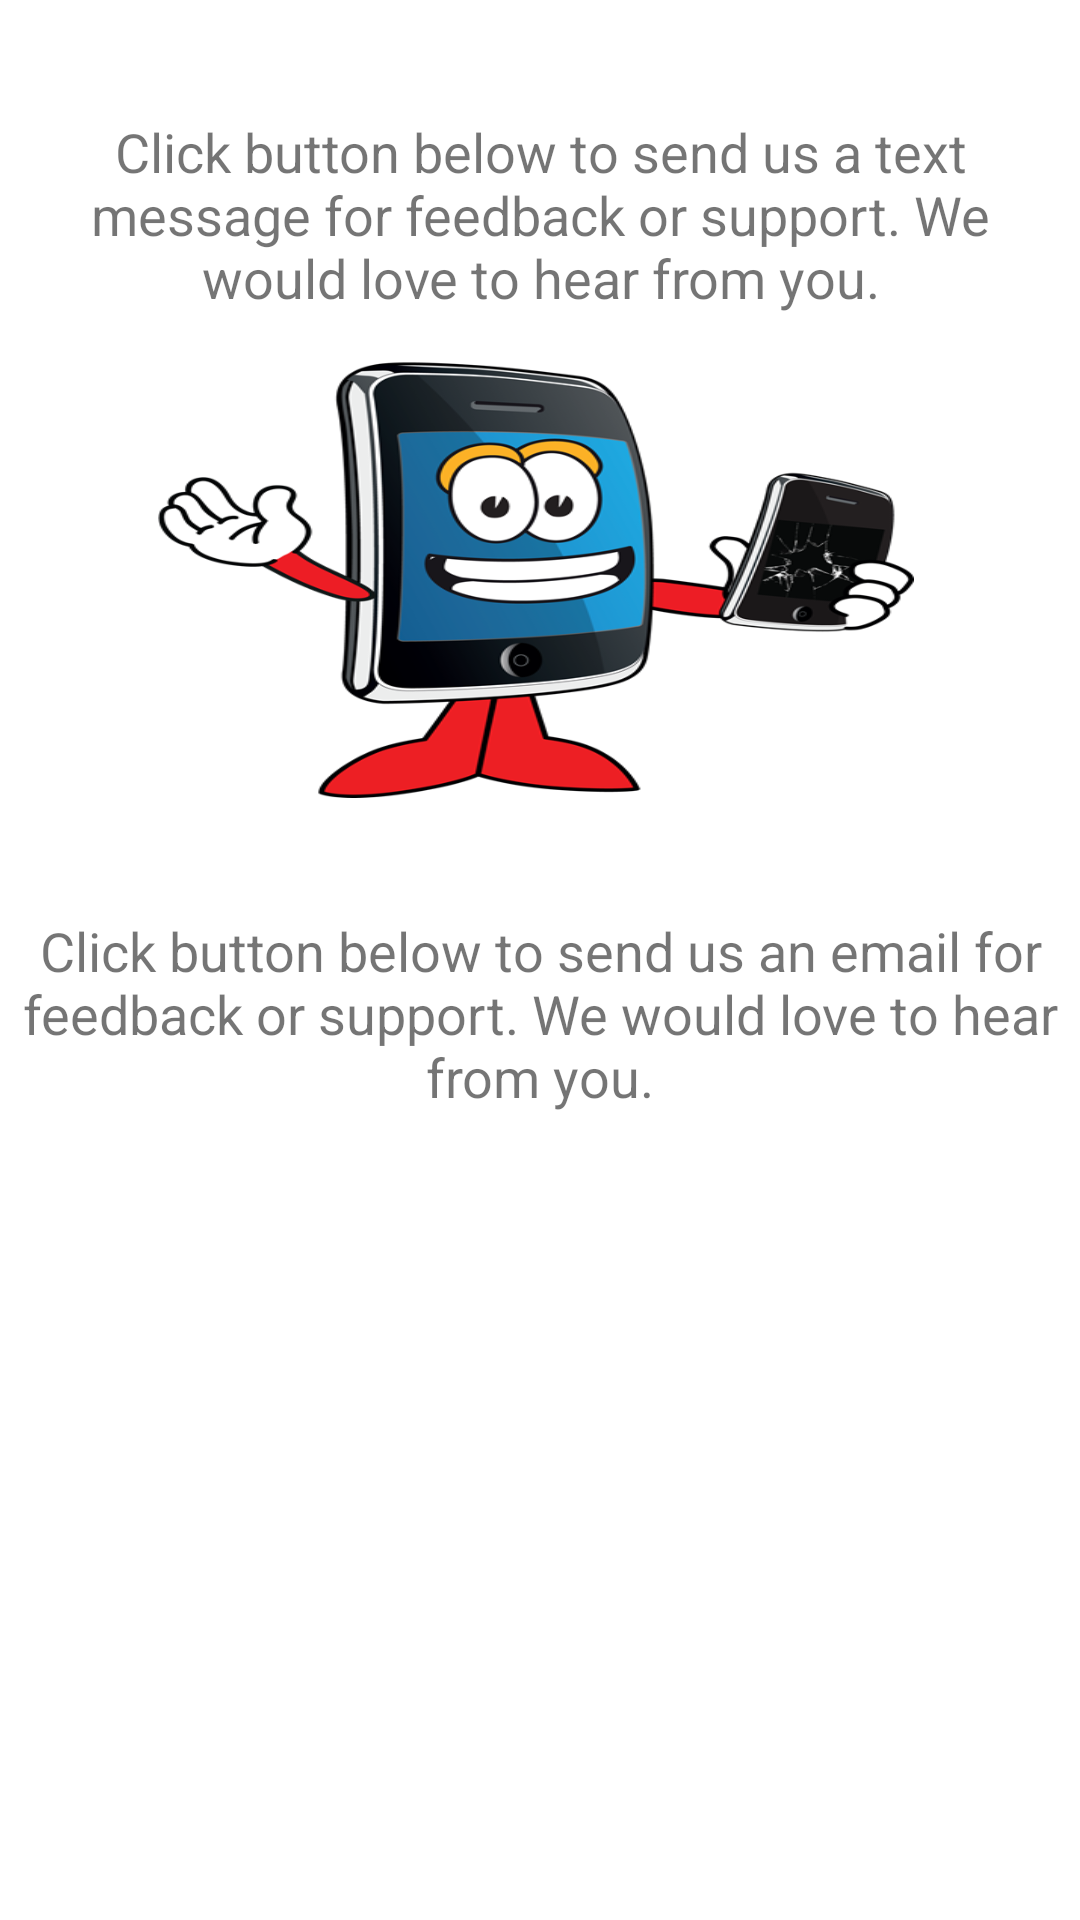

Write the Android layout XML for this screen, with the resource values it uses.
<!-- AndroidManifest.xml: application theme Theme.Pizza_dominos_usa -->
<!-- res/layout/fragment_contactus.xml -->
<?xml version="1.0" encoding="utf-8"?>

<androidx.constraintlayout.widget.ConstraintLayout xmlns:android="http://schemas.android.com/apk/res/android"
    xmlns:app="http://schemas.android.com/apk/res-auto"
    xmlns:tools="http://schemas.android.com/tools"
    android:layout_width="match_parent"
    android:layout_height="match_parent"
    tools:context=".ui.contactus.ContactUsFragment">

    <androidx.core.widget.NestedScrollView
        android:layout_width="match_parent"
        android:layout_height="match_parent"
        android:fillViewport="true"
        tools:layout_editor_absoluteX="-43dp"
        tools:layout_editor_absoluteY="-443dp">

        <androidx.constraintlayout.widget.ConstraintLayout
            android:layout_width="match_parent"
            android:layout_height="wrap_content">

            <ImageView
                android:id="@+id/imageView_contact_us"
                android:layout_width="252dp"
                android:layout_height="147dp"
                android:layout_marginTop="8dp"
                android:scaleType="fitXY"
                android:src="@drawable/contact_us_image"
                app:layout_constraintEnd_toEndOf="parent"
                app:layout_constraintHorizontal_bias="0.489"
                app:layout_constraintStart_toStartOf="parent"
                app:layout_constraintTop_toBottomOf="@+id/textView_contact_us" />

            <TextView
                android:id="@+id/textView_contact_us"
                android:layout_width="347dp"
                android:layout_height="79dp"
                android:layout_marginTop="32dp"
                android:gravity="center"
                android:text="Click button below to send us a text message for feedback or support. We would love to hear from you."
                android:textSize="18sp"
                app:layout_constraintEnd_toEndOf="parent"
                app:layout_constraintStart_toStartOf="parent"
                app:layout_constraintTop_toTopOf="parent" />

            <ImageView
                android:id="@+id/imageView_contact_us_email"
                android:layout_width="260dp"
                android:layout_height="163dp"
                android:layout_marginTop="12dp"
                android:scaleType="fitXY"
                android:src="@drawable/contact_us_image_email"
                app:layout_constraintEnd_toEndOf="parent"
                app:layout_constraintHorizontal_bias="0.516"
                app:layout_constraintStart_toStartOf="parent"
                app:layout_constraintTop_toBottomOf="@+id/textView7" />

            <TextView
                android:id="@+id/textView7"
                android:layout_width="346dp"
                android:layout_height="68dp"
                android:layout_marginTop="38dp"
                android:gravity="center"
                android:text="Click button below to send us an email for feedback or support. We would love to hear from you."
                android:textSize="18sp"
                app:layout_constraintEnd_toEndOf="parent"
                app:layout_constraintStart_toStartOf="parent"
                app:layout_constraintTop_toBottomOf="@+id/imageView_contact_us" />
        </androidx.constraintlayout.widget.ConstraintLayout>
    </androidx.core.widget.NestedScrollView>

</androidx.constraintlayout.widget.ConstraintLayout>
<!-- resources referenced by this layout -->
<resources>
  <!-- drawable contact_us_image: png bitmap (drawable, 116792 bytes) -->
  <style name="Theme.Pizza_dominos_usa" parent="Theme.MaterialComponents.DayNight.DarkActionBar">
          
          <item name="colorPrimary">@color/purple_500</item>
          <item name="colorPrimaryVariant">@color/purple_700</item>
          <item name="colorOnPrimary">@color/white</item>
          
          <item name="colorSecondary">@color/teal_200</item>
          <item name="colorSecondaryVariant">@color/teal_700</item>
          <item name="colorOnSecondary">@color/black</item>
          
          <item name="android:statusBarColor" tools:targetApi="l">?attr/colorPrimaryVariant</item>
          
      </style>
  <color name="purple_500">#0043EE</color>
  <color name="purple_700">#000000</color>
  <color name="white">#FFFFFFFF</color>
  <color name="teal_200">#FF03DAC5</color>
  <color name="teal_700">#FF018786</color>
  <color name="black">#FF000000</color>
</resources>
